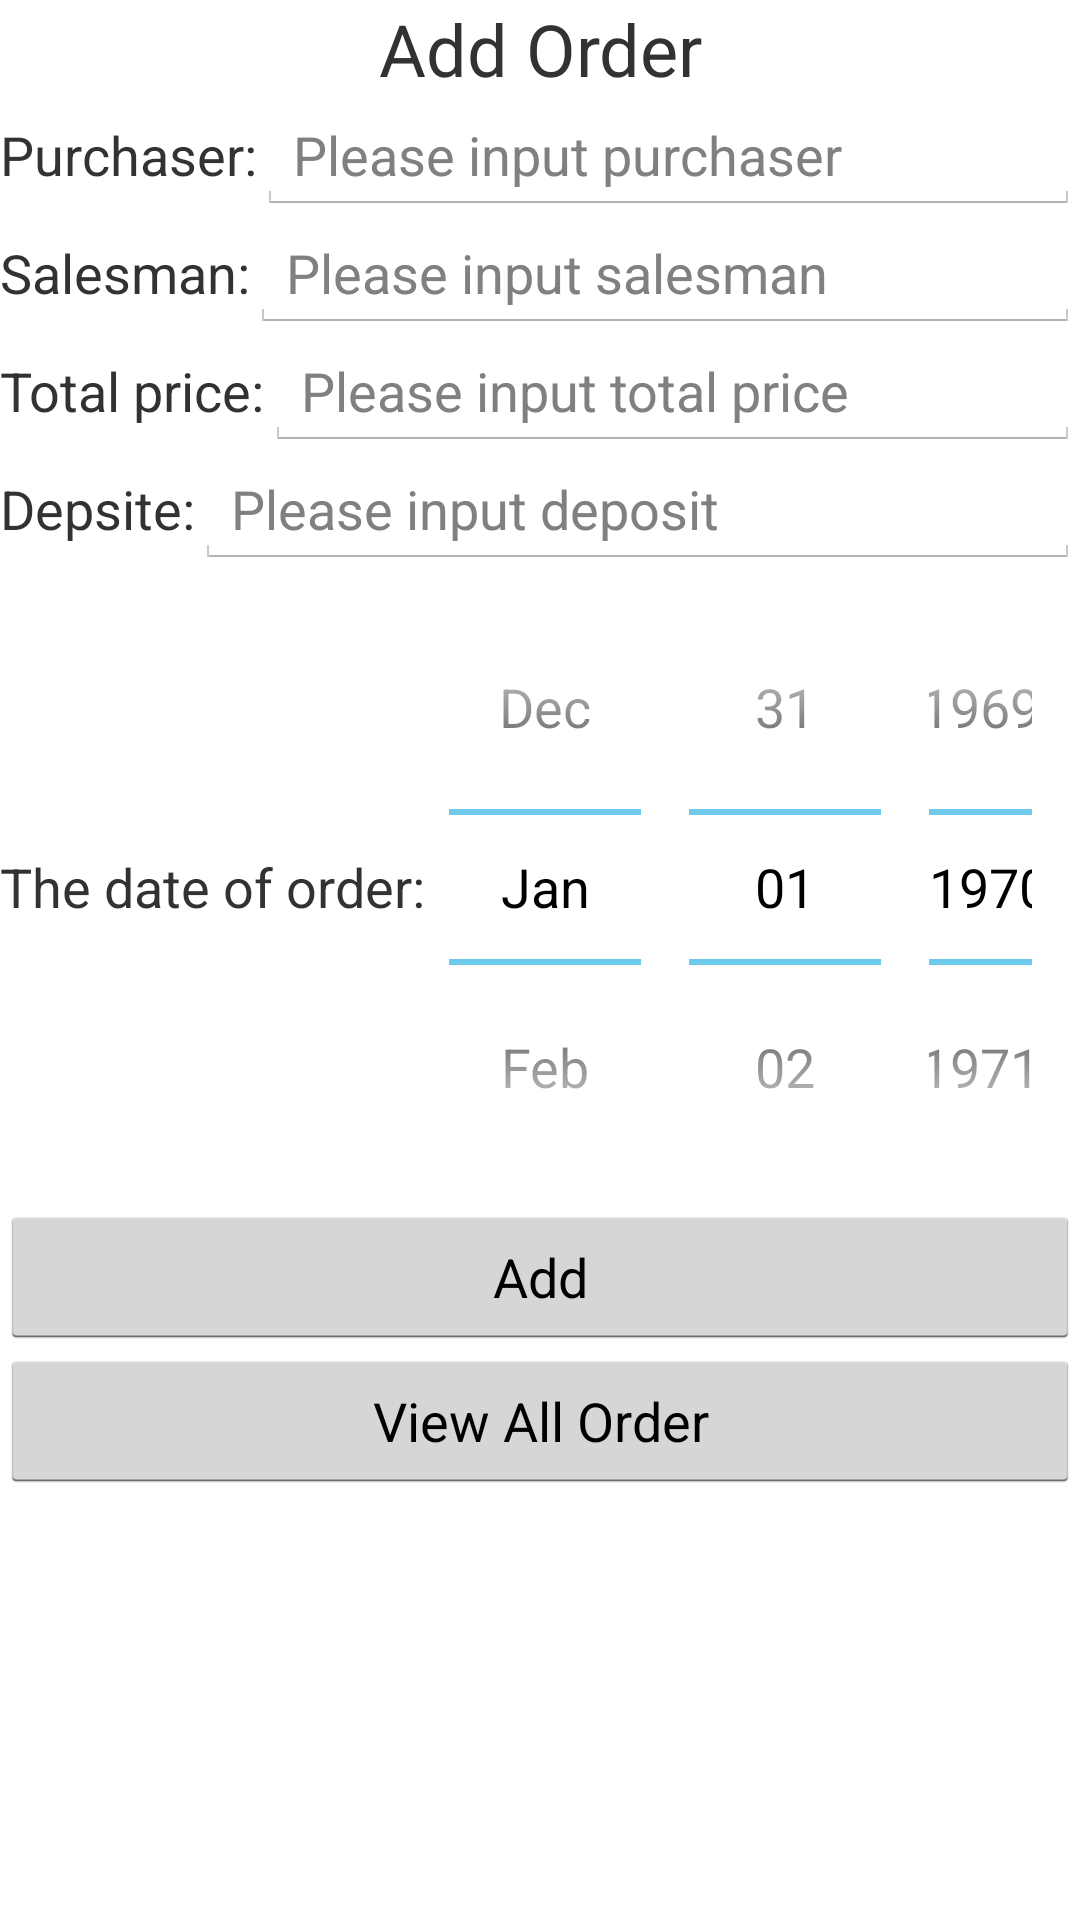

Reconstruct the res/layout file that produces this screen, plus the resources it refers to.
<!-- AndroidManifest.xml: application theme AppTheme -->
<!-- res/layout/adddatatogoods.xml -->
<?xml version="1.0" encoding="utf-8"?>
<LinearLayout xmlns:android="http://schemas.android.com/apk/res/android"
    android:layout_width="match_parent"
    android:layout_height="match_parent"
    android:orientation="vertical" 
    android:background="@drawable/bg1">
    <TextView 
        android:layout_width="match_parent"
        android:layout_height="wrap_content"
        android:text="@string/add_order"
        android:textSize="@dimen/title_textsize"
        android:gravity="center_horizontal"/>
    <ScrollView 
        android:layout_width="match_parent"
        android:layout_height="match_parent">
        <LinearLayout 
            android:layout_width="match_parent"
            android:orientation="vertical"
        	android:layout_height="match_parent">
        		
    		<LinearLayout 
     			android:layout_width="match_parent"
    			android:layout_height="wrap_content"
   	    		android:orientation="horizontal">
        
        		<TextView 
            		android:text="@string/purchaser1"
            		android:layout_width="wrap_content"
            		android:layout_height="wrap_content"
            		android:textSize="@dimen/all_textsize"/>
    			<EditText 
      	  			android:id="@+id/add_purchaser"
      	  			android:layout_width="match_parent"
      	  			android:layout_height="wrap_content"
      	  			android:hint="@string/hint_purchaser"
      	  			android:textSize="@dimen/all_textsize"
       	 			/>
    	</LinearLayout>
    	    	<LinearLayout 
       			android:layout_width="match_parent"
        		android:layout_height="wrap_content"
        		>
        	<TextView 
           	 	android:text="@string/salesman1"
            	android:layout_width="wrap_content"
            	android:layout_height="wrap_content"
            	android:textSize="@dimen/all_textsize"/>
        	<EditText 
            	android:id="@+id/add_salesman"
            	android:layout_width="match_parent"
            	android:layout_height="wrap_content"
            	android:hint="@string/hint_salesman"
            	android:textSize="@dimen/all_textsize"/>
    	</LinearLayout>
        	<LinearLayout 
        		android:layout_width="match_parent"
        		android:layout_height="wrap_content"
        		android:orientation="horizontal">
        
        	<TextView 
            	android:text="@string/total_price1"
            	android:layout_width="wrap_content"
            	android:layout_height="wrap_content"
            	android:textSize="@dimen/all_textsize"/>
    		<EditText 
      	  		android:id="@+id/add_price"
      	  		android:layout_width="match_parent"
      	  		android:layout_height="wrap_content"
      	  		android:hint="@string/hint_total_price"
      	  		android:textSize="@dimen/all_textsize"
      	  		android:digits="0123456789"
       	 		/>
    	</LinearLayout>
    	<LinearLayout 
        	android:layout_width="match_parent"
        	android:layout_height="wrap_content"
        	>
        	<TextView 
            	android:text="@string/deposit1"
            	android:layout_width="wrap_content"
            	android:layout_height="wrap_content"
            	android:textSize="@dimen/all_textsize"/>
        	<EditText 
            	android:id="@+id/add_deposit"
            	android:layout_width="match_parent"
            	android:layout_height="wrap_content"
            	android:hint="@string/hint_deposit"
            	android:textSize="@dimen/all_textsize"
            	android:digits="0123456789"/>
    	</LinearLayout>
  
    	<LinearLayout
        	android:layout_width="match_parent"
        	android:layout_height="wrap_content"
        	>
        	<TextView 
        		android:text="@string/order_date1"
        		android:layout_width="wrap_content"
        		android:layout_height="match_parent"
        		android:gravity="center_vertical"
        		android:textSize="@dimen/all_textsize"
        		/>
        	<DatePicker 
        		android:layout_width="wrap_content"
        		android:layout_height="wrap_content"
        		android:id="@+id/datepicker"
        		android:layout_gravity="center_horizontal"
        		android:calendarViewShown="false"/>
        </LinearLayout>
    
		<Button 
	    	android:id="@+id/send_data"
	    	android:layout_width="match_parent"
	    	android:layout_height="wrap_content"
	    	android:textSize="@dimen/all_textsize"
	    	android:text="@string/add"
	    	/>
		<Button 
	   		android:id="@+id/show_data"
	    	android:layout_width="match_parent"
	    	android:layout_height="wrap_content"
	    	android:textSize="@dimen/all_textsize"
	    	android:text="@string/view_all_order"/>
	</LinearLayout>
</ScrollView>
</LinearLayout>
<!-- resources referenced by this layout -->
<resources>
  <dimen name="all_textsize">18sp</dimen>
  <dimen name="title_textsize">24sp</dimen>
  <string name="add">Add</string>
  <string name="add_order">Add Order</string>
  <string name="deposit1">Depsite:</string>
  <string name="hint_deposit">Please input deposit</string>
  <string name="hint_purchaser">Please input purchaser</string>
  <string name="hint_salesman">Please input salesman</string>
  <string name="hint_total_price">Please input total price</string>
  <string name="order_date1">The date of order:</string>
  <string name="purchaser1">Purchaser:</string>
  <string name="retainage1">Retainage:</string>
  <string name="salesman1">Salesman:</string>
  <string name="total_price1">Total price:</string>
  <string name="view_all_order">View All Order</string>
  <style name="AppTheme" parent="AppBaseTheme">
          
      </style>
  <style name="AppBaseTheme" parent="android:Theme.Holo.Light">
          
      </style>
</resources>
